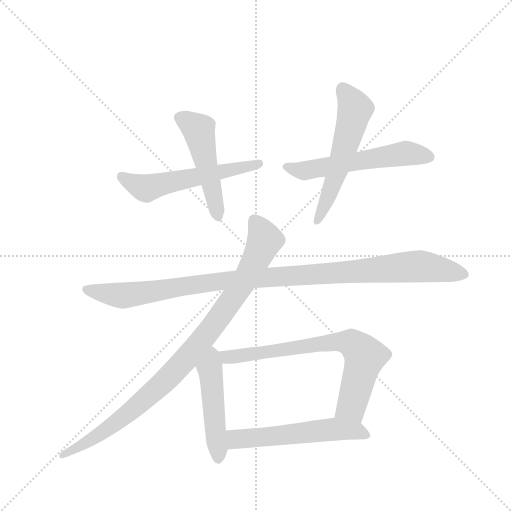
t = 0.00 s
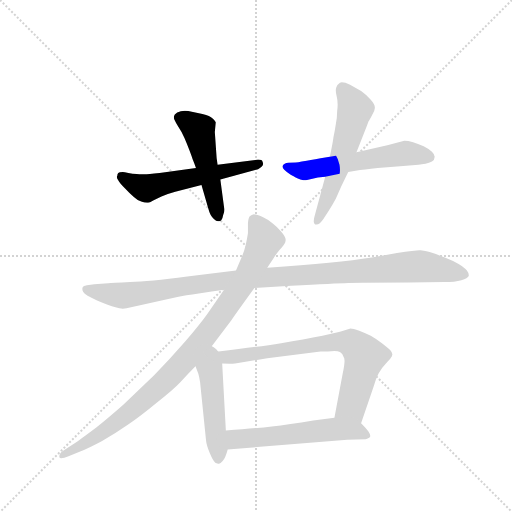
t = 1.52 s
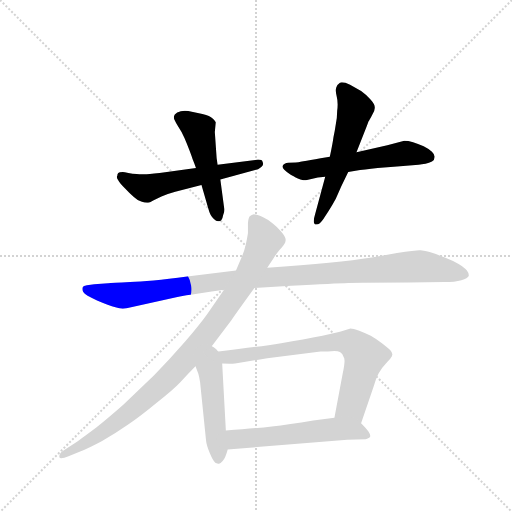
t = 3.04 s
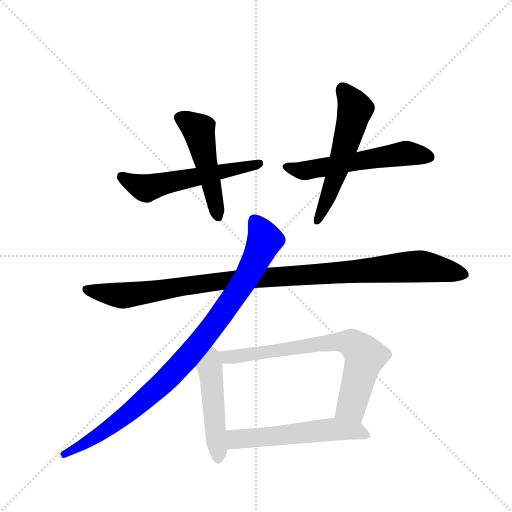
t = 4.56 s
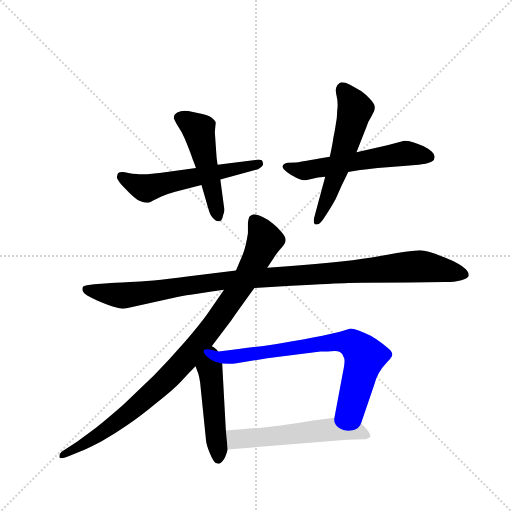
t = 6.08 s
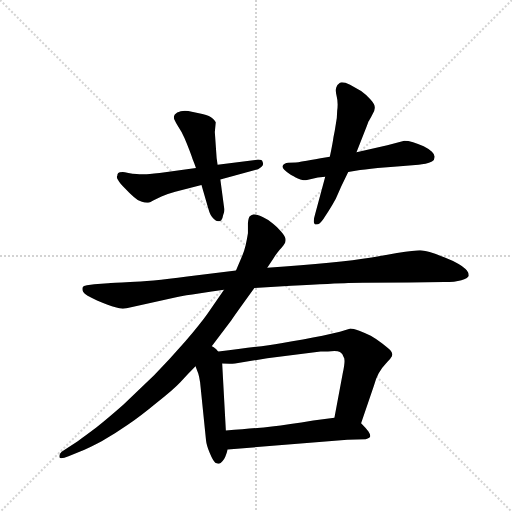
t = 7.61 s

The animated SVG that drew these frames (rendered in a browser with its animation timeline set to each time). Animation: 9 CSS @keyframes rules; one cycle of 7.61 s.

<svg version="1.1" viewBox="0 0 1024 1024" xmlns="http://www.w3.org/2000/svg">
  <g stroke="lightgray" stroke-dasharray="1,1" stroke-width="1" transform="scale(4, 4)">
    <line x1="0" y1="0" x2="256" y2="256"></line>
    <line x1="256" y1="0" x2="0" y2="256"></line>
    <line x1="128" y1="0" x2="128" y2="256"></line>
    <line x1="0" y1="128" x2="256" y2="128"></line>
  </g>
  <g transform="scale(0.92, -0.92) translate(60, -900)">
    <style type="text/css">
      
        @keyframes keyframes0 {
          from {
            stroke: blue;
            stroke-dashoffset: 570;
            stroke-width: 128;
          }
          65% {
            animation-timing-function: step-end;
            stroke: blue;
            stroke-dashoffset: 0;
            stroke-width: 128;
          }
          to {
            stroke: black;
            stroke-width: 1024;
          }
        }
        #make-me-a-hanzi-animation-0 {
          animation: keyframes0 0.7138671875s both;
          animation-delay: 0s;
          animation-timing-function: linear;
        }
      
        @keyframes keyframes1 {
          from {
            stroke: blue;
            stroke-dashoffset: 501;
            stroke-width: 128;
          }
          62% {
            animation-timing-function: step-end;
            stroke: blue;
            stroke-dashoffset: 0;
            stroke-width: 128;
          }
          to {
            stroke: black;
            stroke-width: 1024;
          }
        }
        #make-me-a-hanzi-animation-1 {
          animation: keyframes1 0.65771484375s both;
          animation-delay: 0.7138671875s;
          animation-timing-function: linear;
        }
      
        @keyframes keyframes2 {
          from {
            stroke: blue;
            stroke-dashoffset: 573;
            stroke-width: 128;
          }
          65% {
            animation-timing-function: step-end;
            stroke: blue;
            stroke-dashoffset: 0;
            stroke-width: 128;
          }
          to {
            stroke: black;
            stroke-width: 1024;
          }
        }
        #make-me-a-hanzi-animation-2 {
          animation: keyframes2 0.71630859375s both;
          animation-delay: 1.37158203125s;
          animation-timing-function: linear;
        }
      
        @keyframes keyframes3 {
          from {
            stroke: blue;
            stroke-dashoffset: 570;
            stroke-width: 128;
          }
          65% {
            animation-timing-function: step-end;
            stroke: blue;
            stroke-dashoffset: 0;
            stroke-width: 128;
          }
          to {
            stroke: black;
            stroke-width: 1024;
          }
        }
        #make-me-a-hanzi-animation-3 {
          animation: keyframes3 0.7138671875s both;
          animation-delay: 2.087890625s;
          animation-timing-function: linear;
        }
      
        @keyframes keyframes4 {
          from {
            stroke: blue;
            stroke-dashoffset: 1088;
            stroke-width: 128;
          }
          78% {
            animation-timing-function: step-end;
            stroke: blue;
            stroke-dashoffset: 0;
            stroke-width: 128;
          }
          to {
            stroke: black;
            stroke-width: 1024;
          }
        }
        #make-me-a-hanzi-animation-4 {
          animation: keyframes4 1.1354166666666667s both;
          animation-delay: 2.8017578125s;
          animation-timing-function: linear;
        }
      
        @keyframes keyframes5 {
          from {
            stroke: blue;
            stroke-dashoffset: 961;
            stroke-width: 128;
          }
          76% {
            animation-timing-function: step-end;
            stroke: blue;
            stroke-dashoffset: 0;
            stroke-width: 128;
          }
          to {
            stroke: black;
            stroke-width: 1024;
          }
        }
        #make-me-a-hanzi-animation-5 {
          animation: keyframes5 1.0320638020833333s both;
          animation-delay: 3.937174479166667s;
          animation-timing-function: linear;
        }
      
        @keyframes keyframes6 {
          from {
            stroke: blue;
            stroke-dashoffset: 486;
            stroke-width: 128;
          }
          61% {
            animation-timing-function: step-end;
            stroke: blue;
            stroke-dashoffset: 0;
            stroke-width: 128;
          }
          to {
            stroke: black;
            stroke-width: 1024;
          }
        }
        #make-me-a-hanzi-animation-6 {
          animation: keyframes6 0.6455078125s both;
          animation-delay: 4.96923828125s;
          animation-timing-function: linear;
        }
      
        @keyframes keyframes7 {
          from {
            stroke: blue;
            stroke-dashoffset: 743;
            stroke-width: 128;
          }
          71% {
            animation-timing-function: step-end;
            stroke: blue;
            stroke-dashoffset: 0;
            stroke-width: 128;
          }
          to {
            stroke: black;
            stroke-width: 1024;
          }
        }
        #make-me-a-hanzi-animation-7 {
          animation: keyframes7 0.8546549479166666s both;
          animation-delay: 5.61474609375s;
          animation-timing-function: linear;
        }
      
        @keyframes keyframes8 {
          from {
            stroke: blue;
            stroke-dashoffset: 560;
            stroke-width: 128;
          }
          65% {
            animation-timing-function: step-end;
            stroke: blue;
            stroke-dashoffset: 0;
            stroke-width: 128;
          }
          to {
            stroke: black;
            stroke-width: 1024;
          }
        }
        #make-me-a-hanzi-animation-8 {
          animation: keyframes8 0.7057291666666666s both;
          animation-delay: 6.469401041666667s;
          animation-timing-function: linear;
        }
      
    </style>
    
      <path d="M 366 535 L 287 524 Q 261 521 254 521 L 249 521 Q 243 521 237 522 Q 228 522 219 524 Q 210 526 207 526 Q 199 526 197 524 Q 195 522 195 518 Q 194 517 194 515 Q 194 512 197 508 Q 200 502 212 490 Q 223 478 231 472 Q 237 466 247 462 Q 255 459 260 459 L 262 459 Q 265 459 273 464 L 291 473 Q 303 478 321 483 L 378 498 L 419 510 L 501 532 Q 504 534 508 537 Q 512 540 512 544 Q 512 546 511 548 Q 510 553 501 553 Q 499 553 495 552 L 413 542 L 366 535 Z" fill="lightgray"></path>
    
      <path d="M 413 542 L 411 556 L 407 613 L 409 634 Q 407 638 403 642 Q 399 646 394 648 Q 389 650 380 652 L 357 657 Q 349 659 342 659 Q 337 659 333 658 Q 324 656 320 651 Q 318 648 318 645 Q 318 642 319 640 Q 322 633 328 624 Q 335 614 341 600 Q 347 586 352 573 Q 357 560 359 553 Q 362 546 366 535 L 378 498 L 393 446 Q 397 430 405 424 Q 410 419 414 419 L 417 419 Q 423 420 425 432 Q 428 439 428 444 Q 428 447 427 450 L 419 510 L 413 542 Z" fill="lightgray"></path>
    
      <path d="M 657 559 L 637 556 Q 589 547 583 547 L 567 546 Q 557 545 555 540 Q 554 539 554 538 Q 554 535 558 531 Q 563 526 572 520 Q 581 515 583 514 Q 587 512 593 510 Q 600 508 605 508 L 631 514 L 647 516 L 697 526 L 713 529 Q 731 532 761 535 L 803 538 L 850 542 Q 857 543 865 544 Q 873 546 879 549 Q 885 552 885 559 Q 885 564 879 570 Q 873 576 861 582 Q 848 588 838 591 Q 827 594 819 594 L 782 584 L 715 569 L 657 559 Z" fill="lightgray"></path>
    
      <path d="M 715 569 L 737 625 Q 740 633 741 636 Q 743 638 749 650 Q 755 660 755 666 Q 755 673 745 684 Q 735 695 725 702 L 701 716 Q 690 721 683 721 Q 681 721 679 720 Q 673 716 671 710 Q 670 707 670 703 Q 670 698 672 690 Q 674 682 674 673 Q 674 666 673 659 Q 673 644 670 630 Q 668 616 665 602 Q 663 587 657 559 L 647 516 L 625 434 Q 622 424 622 419 Q 622 413 625 412 L 628 412 Q 635 412 643 424 L 654 441 Q 663 455 670 468 L 682 495 L 697 526 L 715 569 Z" fill="lightgray"></path>
    
      <path d="M 493 274 L 573 279 Q 669 284 697 285 Q 725 286 829 286 L 906 287 Q 929 287 943 291 Q 957 295 959 300 L 959 302 Q 959 307 955 312 Q 950 318 937 326 Q 925 333 907 340 Q 889 348 874 352 Q 859 356 854 356 L 852 356 Q 843 356 803 350 L 748 340 Q 711 334 655 329 Q 599 324 521 318 L 453 312 L 347 299 Q 263 288 223 287 Q 183 285 175 284 L 145 282 L 129 280 Q 121 279 120 276 Q 119 274 119 272 Q 119 269 121 265 Q 125 258 151 247 Q 177 236 191 232 Q 200 229 207 229 Q 211 229 215 230 L 247 237 L 323 254 Q 343 258 372 262 Q 401 266 427 270 L 493 274 Z" fill="lightgray"></path>
    
      <path d="M 427 270 L 391 218 Q 377 198 343 158 Q 309 119 275 84 L 208 20 Q 175 -9 150 -29 Q 125 -48 109 -59 L 74 -82 Q 69 -87 69 -91 L 69 -94 Q 70 -96 73 -96 Q 79 -96 89 -92 L 113 -82 Q 133 -74 161 -59 Q 190 -43 217 -24 Q 245 -5 280 24 Q 316 52 332 69 Q 347 86 365 104 L 395 140 L 443 204 Q 451 216 493 274 L 521 318 L 535 339 Q 539 346 548 357 Q 558 368 560 373 Q 561 376 561 378 Q 561 381 560 383 Q 559 388 551 397 Q 543 406 533 414 Q 524 422 511 428 Q 498 434 492 434 Q 487 433 483 430 Q 480 427 479 415 L 479 393 Q 477 380 474 367 Q 471 354 465 340 L 453 312 L 427 270 Z" fill="lightgray"></path>
    
      <path d="M 365 104 L 371 88 Q 373 82 375 69 L 388 -58 Q 389 -68 396 -85 Q 403 -102 408 -106 Q 413 -108 415 -108 L 416 -108 Q 419 -108 424 -102 Q 430 -96 435 -77 L 431 -36 L 423 110 C 420 167 342 165 365 104 Z" fill="lightgray"></path>
    
      <path d="M 725 -20 L 753 62 Q 757 77 763 88 Q 769 100 779 110 Q 789 120 789 121 Q 793 126 793 130 Q 792 134 789 138 Q 785 142 771 153 Q 757 164 746 170 Q 734 176 721 181 Q 707 186 702 186 L 679 179 L 641 170 Q 601 162 551 154 Q 501 146 415 136 L 395 140 C 366 146 393 112 423 110 L 439 109 L 441 109 Q 444 109 451 110 L 521 121 L 637 136 L 653 136 Q 661 137 667 137 Q 675 137 679 135 Q 685 132 687 124 Q 689 122 689 115 Q 689 106 685 88 L 667 -8 C 661 -37 715 -48 725 -20 Z" fill="lightgray"></path>
    
      <path d="M 435 -77 L 695 -56 L 735 -55 Q 745 -52 745 -48 Q 745 -44 741 -38 Q 736 -31 725 -20 C 708 -3 697 -4 667 -8 L 621 -14 Q 567 -23 531 -27 Q 497 -31 431 -36 C 401 -38 405 -79 435 -77 Z" fill="lightgray"></path>
    
    
      <clipPath id="make-me-a-hanzi-clip-0">
        <path d="M 366 535 L 287 524 Q 261 521 254 521 L 249 521 Q 243 521 237 522 Q 228 522 219 524 Q 210 526 207 526 Q 199 526 197 524 Q 195 522 195 518 Q 194 517 194 515 Q 194 512 197 508 Q 200 502 212 490 Q 223 478 231 472 Q 237 466 247 462 Q 255 459 260 459 L 262 459 Q 265 459 273 464 L 291 473 Q 303 478 321 483 L 378 498 L 419 510 L 501 532 Q 504 534 508 537 Q 512 540 512 544 Q 512 546 511 548 Q 510 553 501 553 Q 499 553 495 552 L 413 542 L 366 535 Z"></path>
      </clipPath>
      <path clip-path="url(#make-me-a-hanzi-clip-0)" d="M 203 519 L 219 506 L 256 491 L 504 544" fill="none" id="make-me-a-hanzi-animation-0" stroke-dasharray="442 884" stroke-linecap="round"></path>
    
      <clipPath id="make-me-a-hanzi-clip-1">
        <path d="M 413 542 L 411 556 L 407 613 L 409 634 Q 407 638 403 642 Q 399 646 394 648 Q 389 650 380 652 L 357 657 Q 349 659 342 659 Q 337 659 333 658 Q 324 656 320 651 Q 318 648 318 645 Q 318 642 319 640 Q 322 633 328 624 Q 335 614 341 600 Q 347 586 352 573 Q 357 560 359 553 Q 362 546 366 535 L 378 498 L 393 446 Q 397 430 405 424 Q 410 419 414 419 L 417 419 Q 423 420 425 432 Q 428 439 428 444 Q 428 447 427 450 L 419 510 L 413 542 Z"></path>
      </clipPath>
      <path clip-path="url(#make-me-a-hanzi-clip-1)" d="M 329 645 L 372 618 L 416 429" fill="none" id="make-me-a-hanzi-animation-1" stroke-dasharray="373 746" stroke-linecap="round"></path>
    
      <clipPath id="make-me-a-hanzi-clip-2">
        <path d="M 657 559 L 637 556 Q 589 547 583 547 L 567 546 Q 557 545 555 540 Q 554 539 554 538 Q 554 535 558 531 Q 563 526 572 520 Q 581 515 583 514 Q 587 512 593 510 Q 600 508 605 508 L 631 514 L 647 516 L 697 526 L 713 529 Q 731 532 761 535 L 803 538 L 850 542 Q 857 543 865 544 Q 873 546 879 549 Q 885 552 885 559 Q 885 564 879 570 Q 873 576 861 582 Q 848 588 838 591 Q 827 594 819 594 L 782 584 L 715 569 L 657 559 Z"></path>
      </clipPath>
      <path clip-path="url(#make-me-a-hanzi-clip-2)" d="M 560 537 L 607 529 L 820 567 L 873 560" fill="none" id="make-me-a-hanzi-animation-2" stroke-dasharray="445 890" stroke-linecap="round"></path>
    
      <clipPath id="make-me-a-hanzi-clip-3">
        <path d="M 715 569 L 737 625 Q 740 633 741 636 Q 743 638 749 650 Q 755 660 755 666 Q 755 673 745 684 Q 735 695 725 702 L 701 716 Q 690 721 683 721 Q 681 721 679 720 Q 673 716 671 710 Q 670 707 670 703 Q 670 698 672 690 Q 674 682 674 673 Q 674 666 673 659 Q 673 644 670 630 Q 668 616 665 602 Q 663 587 657 559 L 647 516 L 625 434 Q 622 424 622 419 Q 622 413 625 412 L 628 412 Q 635 412 643 424 L 654 441 Q 663 455 670 468 L 682 495 L 697 526 L 715 569 Z"></path>
      </clipPath>
      <path clip-path="url(#make-me-a-hanzi-clip-3)" d="M 684 708 L 712 663 L 667 509 L 627 417" fill="none" id="make-me-a-hanzi-animation-3" stroke-dasharray="442 884" stroke-linecap="round"></path>
    
      <clipPath id="make-me-a-hanzi-clip-4">
        <path d="M 493 274 L 573 279 Q 669 284 697 285 Q 725 286 829 286 L 906 287 Q 929 287 943 291 Q 957 295 959 300 L 959 302 Q 959 307 955 312 Q 950 318 937 326 Q 925 333 907 340 Q 889 348 874 352 Q 859 356 854 356 L 852 356 Q 843 356 803 350 L 748 340 Q 711 334 655 329 Q 599 324 521 318 L 453 312 L 347 299 Q 263 288 223 287 Q 183 285 175 284 L 145 282 L 129 280 Q 121 279 120 276 Q 119 274 119 272 Q 119 269 121 265 Q 125 258 151 247 Q 177 236 191 232 Q 200 229 207 229 Q 211 229 215 230 L 247 237 L 323 254 Q 343 258 372 262 Q 401 266 427 270 L 493 274 Z"></path>
      </clipPath>
      <path clip-path="url(#make-me-a-hanzi-clip-4)" d="M 127 272 L 206 258 L 432 290 L 844 321 L 953 301" fill="none" id="make-me-a-hanzi-animation-4" stroke-dasharray="960 1920" stroke-linecap="round"></path>
    
      <clipPath id="make-me-a-hanzi-clip-5">
        <path d="M 427 270 L 391 218 Q 377 198 343 158 Q 309 119 275 84 L 208 20 Q 175 -9 150 -29 Q 125 -48 109 -59 L 74 -82 Q 69 -87 69 -91 L 69 -94 Q 70 -96 73 -96 Q 79 -96 89 -92 L 113 -82 Q 133 -74 161 -59 Q 190 -43 217 -24 Q 245 -5 280 24 Q 316 52 332 69 Q 347 86 365 104 L 395 140 L 443 204 Q 451 216 493 274 L 521 318 L 535 339 Q 539 346 548 357 Q 558 368 560 373 Q 561 376 561 378 Q 561 381 560 383 Q 559 388 551 397 Q 543 406 533 414 Q 524 422 511 428 Q 498 434 492 434 Q 487 433 483 430 Q 480 427 479 415 L 479 393 Q 477 380 474 367 Q 471 354 465 340 L 453 312 L 427 270 Z"></path>
      </clipPath>
      <path clip-path="url(#make-me-a-hanzi-clip-5)" d="M 493 419 L 515 380 L 499 340 L 466 280 L 361 138 L 295 68 L 212 -4 L 136 -58 L 72 -92" fill="none" id="make-me-a-hanzi-animation-5" stroke-dasharray="833 1666" stroke-linecap="round"></path>
    
      <clipPath id="make-me-a-hanzi-clip-6">
        <path d="M 365 104 L 371 88 Q 373 82 375 69 L 388 -58 Q 389 -68 396 -85 Q 403 -102 408 -106 Q 413 -108 415 -108 L 416 -108 Q 419 -108 424 -102 Q 430 -96 435 -77 L 431 -36 L 423 110 C 420 167 342 165 365 104 Z"></path>
      </clipPath>
      <path clip-path="url(#make-me-a-hanzi-clip-6)" d="M 395 130 L 416 -99" fill="none" id="make-me-a-hanzi-animation-6" stroke-dasharray="358 716" stroke-linecap="round"></path>
    
      <clipPath id="make-me-a-hanzi-clip-7">
        <path d="M 725 -20 L 753 62 Q 757 77 763 88 Q 769 100 779 110 Q 789 120 789 121 Q 793 126 793 130 Q 792 134 789 138 Q 785 142 771 153 Q 757 164 746 170 Q 734 176 721 181 Q 707 186 702 186 L 679 179 L 641 170 Q 601 162 551 154 Q 501 146 415 136 L 395 140 C 366 146 393 112 423 110 L 439 109 L 441 109 Q 444 109 451 110 L 521 121 L 637 136 L 653 136 Q 661 137 667 137 Q 675 137 679 135 Q 685 132 687 124 Q 689 122 689 115 Q 689 106 685 88 L 667 -8 C 661 -37 715 -48 725 -20 Z"></path>
      </clipPath>
      <path clip-path="url(#make-me-a-hanzi-clip-7)" d="M 409 134 L 428 124 L 456 125 L 651 155 L 706 153 L 733 125 L 704 17 L 676 -3" fill="none" id="make-me-a-hanzi-animation-7" stroke-dasharray="615 1230" stroke-linecap="round"></path>
    
      <clipPath id="make-me-a-hanzi-clip-8">
        <path d="M 435 -77 L 695 -56 L 735 -55 Q 745 -52 745 -48 Q 745 -44 741 -38 Q 736 -31 725 -20 C 708 -3 697 -4 667 -8 L 621 -14 Q 567 -23 531 -27 Q 497 -31 431 -36 C 401 -38 405 -79 435 -77 Z"></path>
      </clipPath>
      <path clip-path="url(#make-me-a-hanzi-clip-8)" d="M 441 -42 L 452 -55 L 662 -33 L 714 -37 L 736 -46" fill="none" id="make-me-a-hanzi-animation-8" stroke-dasharray="432 864" stroke-linecap="round"></path>
    
  </g>
</svg>
